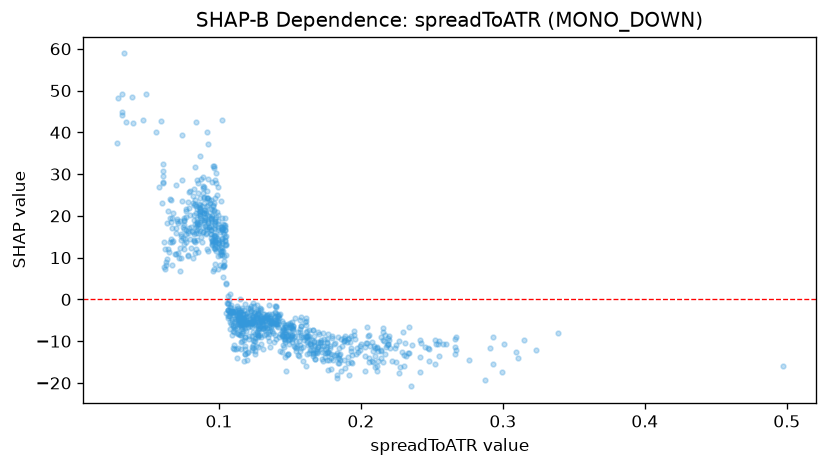

Values plotted in this chart, from the file beside it:
feature_value, shap_value
0.0947, 16.57
0.0925, 18.23
0.0911, 15.82
0.1117, -3.797
0.1139, -3.422
0.1131, -4.119
0.1095, -5.072
0.1156, -5.412
0.1135, -4.793
0.1274, -3.509
0.1019, 16.93
0.1111, -6.271
0.1151, -5.415
0.1179, -6.355
0.0904, 17.59
0.1792, -14
0.1122, -11.88
0.1179, -4.389
0.2531, -10.6
0.1203, -12.68
0.1137, -5.98
0.1377, -5.399
0.1244, -9.864
0.0948, 20.3
0.1021, 19.49
0.0845, 19.18
0.083, 22.73
0.0842, 18.48
0.1156, -5.739
0.1326, -5.062
0.1127, -8.057
0.1113, -7.155
0.1238, -7.8
0.1467, -6.042
0.1425, -8.956
0.1629, -8.719
0.1589, -8.954
0.1172, -3.587
0.117, -3.611
0.1515, -10.1
0.1253, -8.252
0.1649, -10.88
0.1545, -9.918
0.1325, -4.893
0.0954, 28.19
0.1276, -8.409
0.1474, -8.302
0.1319, -4.365
0.1491, -9.575
0.145, -6.991
0.1312, -7.184
0.1348, -9.054
0.1666, -10.14
0.1332, -4.326
0.1288, -6.255
0.1313, -3.591
0.1064, -2.628
0.1039, 19.59
0.114, -8.332
0.0993, 16.6
... 916 more rows
